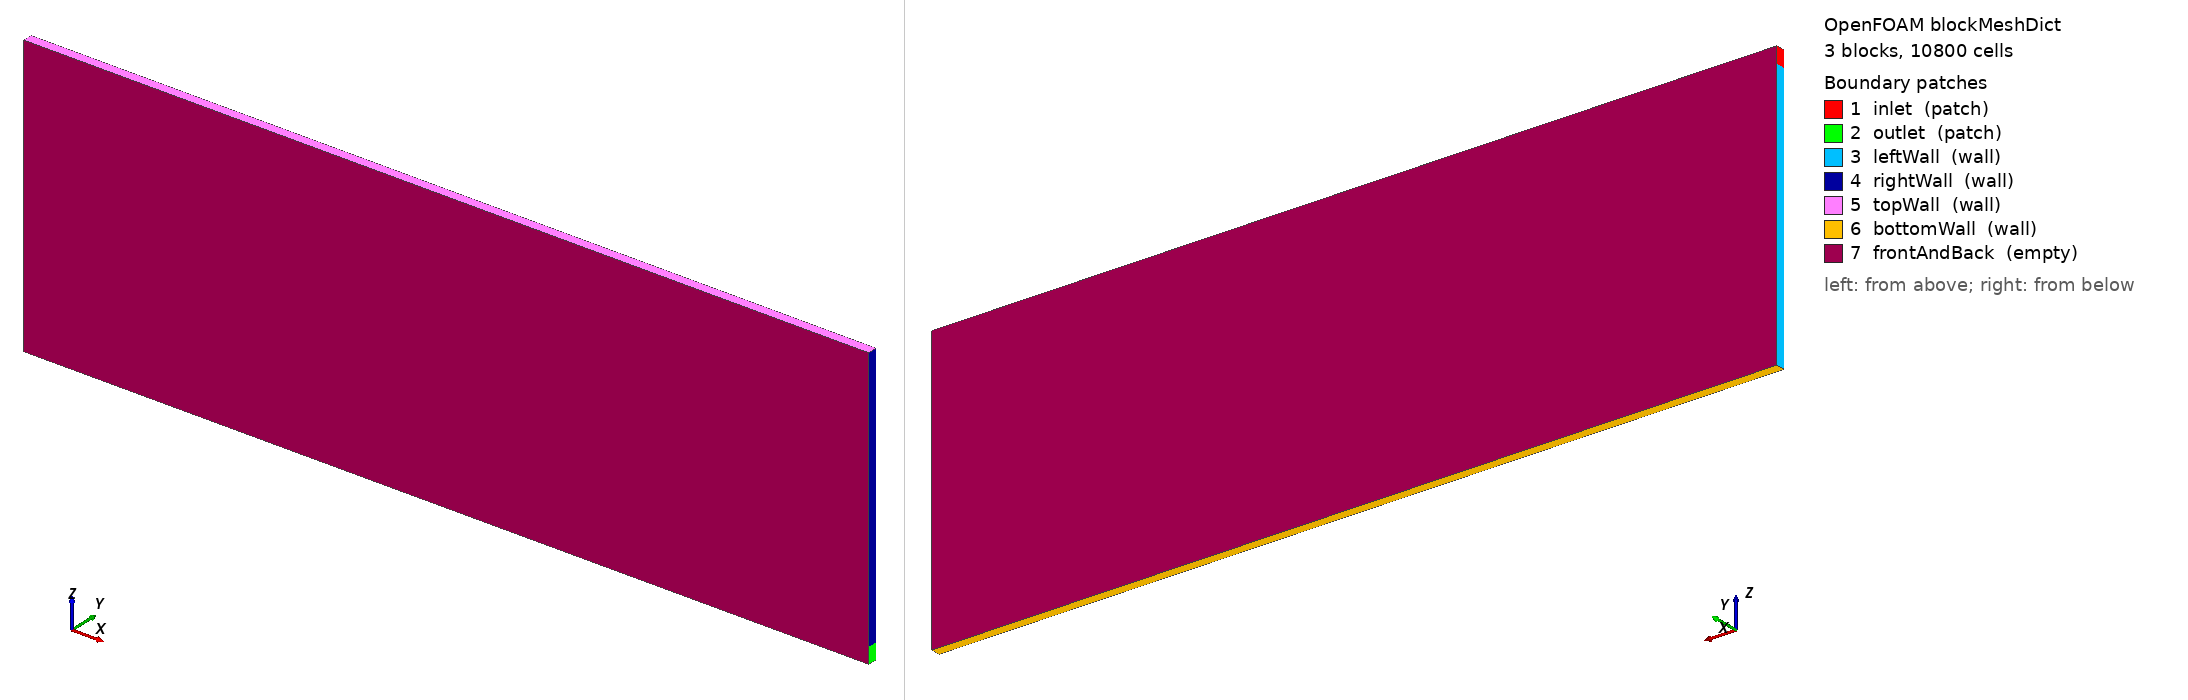

OpenFOAM case: the mesh blockMesh builds from blockMeshDict, 3 block(s), 10800 cells. Boundary patches (legend numbers): 1 inlet (patch), 2 outlet (patch), 3 leftWall (wall), 4 rightWall (wall), 5 topWall (wall), 6 bottomWall (wall), 7 frontAndBack (empty). Left view from above one corner, right view from below the opposite corner. Boundary conditions: 5 field file(s) under 0/; 7 of 7 drawn patches have an entry in a shipped field file.

=== system/blockMeshDict ===
FoamFile
{
    version     2.0;
    format      ascii;
    class       dictionary;
    object      blockMeshDict;
}

scale 1;

vertices
(
    // Bottom layer z=0
    (0     0     0)       // 0
    (9.0   0     0)       // 1
    (9.0   0.1   0)       // 2
    (0     0.1   0)       // 3

    // Mid-left z=Hz (top of left wall, bottom of inlet)
    (0     0     2.832)    // 4
    (9.0   0     2.832)    // 5  (same height on right side)
    (9.0   0.1   2.832)    // 6
    (0     0.1   2.832)    // 7

    // Mid-right z=h (top of outlet, bottom of right wall)
    (0     0     0.168)     // 8
    (9.0   0     0.168)     // 9
    (9.0   0.1   0.168)     // 10
    (0     0.1   0.168)     // 11

    // Top z=H
    (0     0     3.0)     // 12
    (9.0   0     3.0)     // 13
    (9.0   0.1   3.0)     // 14
    (0     0.1   3.0)     // 15
);

blocks
(
    // Block 0: main room below inlet slot height (0 to Hz)
    hex (0 1 2 3 8 9 10 11) (180 1 4) simpleGrading (1 1 1)
    // Block 1: middle band (h to Hz) — only exists if h < Hz
    hex (8 9 10 11 4 5 6 7) (180 1 52) simpleGrading (1 1 1)
    // Block 2: top band (Hz to H) — inlet slot height
    hex (4 5 6 7 12 13 14 15) (180 1 4) simpleGrading (1 1 1)
);

edges ();

boundary
(
    inlet
    {
        type patch;
        faces
        (
            (4 7 15 12)   // left wall, top slot (z=Hz to z=H)
        );
    }
    outlet
    {
        type patch;
        faces
        (
            (1 9 10 2)    // right wall, bottom slot (z=0 to z=h)
        );
    }
    leftWall
    {
        type wall;
        faces
        (
            (0 3 11 8)    // left wall below outlet height
            (8 11 7 4)    // left wall middle
        );
    }
    rightWall
    {
        type wall;
        faces
        (
            (9 5 6 10)    // right wall middle
            (5 13 14 6)   // right wall above inlet height
        );
    }
    topWall
    {
        type wall;
        faces
        (
            (12 15 14 13) // ceiling
        );
    }
    bottomWall
    {
        type wall;
        faces
        (
            (0 1 2 3)     // floor
        );
    }
    frontAndBack
    {
        type empty;
        faces
        (
            (0 1 9 8)
            (8 9 5 4)
            (4 5 13 12)
            (3 11 10 2)
            (7 11 10 6)
            (7 15 14 6)
        );
    }
);

mergePatchPairs ();


=== system/controlDict ===
FoamFile
{
    version     2.0;
    format      ascii;
    class       dictionary;
    object      controlDict;
}

application     simpleFoam;
startFrom       startTime;
startTime       0;
stopAt          endTime;
endTime         3000;
deltaT          1;
writeControl    timeStep;
writeInterval   500;
purgeWrite      2;
writeFormat     ascii;
writePrecision  8;
writeCompression off;
timeFormat      general;
timePrecision   6;
runTimeModifiable true;


=== 0/U ===
FoamFile
{
    version     2.0;
    format      ascii;
    class       volVectorField;
    object      U;
}

dimensions      [0 1 -1 0 0 0 0];

internalField   uniform (0 0 0);

boundaryField
{
    inlet
    {
        type            fixedValue;
        value           uniform (0.455 0 0);
    }
    outlet
    {
        type            zeroGradient;
    }
    topWall
    {
        type            noSlip;
    }
    bottomWall
    {
        type            noSlip;
    }
    leftWall
    {
        type            noSlip;
    }
    rightWall
    {
        type            noSlip;
    }
    frontAndBack
    {
        type            empty;
    }
}


=== 0/k ===
FoamFile
{
    version     2.0;
    format      ascii;
    class       volScalarField;
    object      k;
}

dimensions      [0 2 -2 0 0 0 0];

internalField   uniform 0.000776;

boundaryField
{
    inlet
    {
        type            fixedValue;
        value           uniform 0.000776;
    }
    outlet
    {
        type            zeroGradient;
    }
    topWall
    {
        type            kqRWallFunction;
        value           uniform 0.000776;
    }
    bottomWall
    {
        type            kqRWallFunction;
        value           uniform 0.000776;
    }
    leftWall
    {
        type            kqRWallFunction;
        value           uniform 0.000776;
    }
    rightWall
    {
        type            kqRWallFunction;
        value           uniform 0.000776;
    }
    frontAndBack
    {
        type            empty;
    }
}


=== 0/nut ===
FoamFile
{
    version     2.0;
    format      ascii;
    class       volScalarField;
    object      nut;
}

dimensions      [0 2 -1 0 0 0 0];

internalField   uniform 0;

boundaryField
{
    inlet
    {
        type            calculated;
        value           uniform 0;
    }
    outlet
    {
        type            calculated;
        value           uniform 0;
    }
    topWall
    {
        type            nutkWallFunction;
        value           uniform 0;
    }
    bottomWall
    {
        type            nutkWallFunction;
        value           uniform 0;
    }
    leftWall
    {
        type            nutkWallFunction;
        value           uniform 0;
    }
    rightWall
    {
        type            nutkWallFunction;
        value           uniform 0;
    }
    frontAndBack
    {
        type            empty;
    }
}


=== 0/omega ===
FoamFile
{
    version     2.0;
    format      ascii;
    class       volScalarField;
    object      omega;
}

dimensions      [0 0 -1 0 0 0 0];

internalField   uniform 4.3257;

boundaryField
{
    inlet
    {
        type            fixedValue;
        value           uniform 4.3257;
    }
    outlet
    {
        type            zeroGradient;
    }
    topWall
    {
        type            omegaWallFunction;
        value           uniform 4.3257;
    }
    bottomWall
    {
        type            omegaWallFunction;
        value           uniform 4.3257;
    }
    leftWall
    {
        type            omegaWallFunction;
        value           uniform 4.3257;
    }
    rightWall
    {
        type            omegaWallFunction;
        value           uniform 4.3257;
    }
    frontAndBack
    {
        type            empty;
    }
}


=== 0/p ===
FoamFile
{
    version     2.0;
    format      ascii;
    class       volScalarField;
    object      p;
}

dimensions      [0 2 -2 0 0 0 0];

internalField   uniform 0;

boundaryField
{
    inlet
    {
        type            zeroGradient;
    }
    outlet
    {
        type            fixedValue;
        value           uniform 0;
    }
    topWall
    {
        type            zeroGradient;
    }
    bottomWall
    {
        type            zeroGradient;
    }
    leftWall
    {
        type            zeroGradient;
    }
    rightWall
    {
        type            zeroGradient;
    }
    frontAndBack
    {
        type            empty;
    }
}
